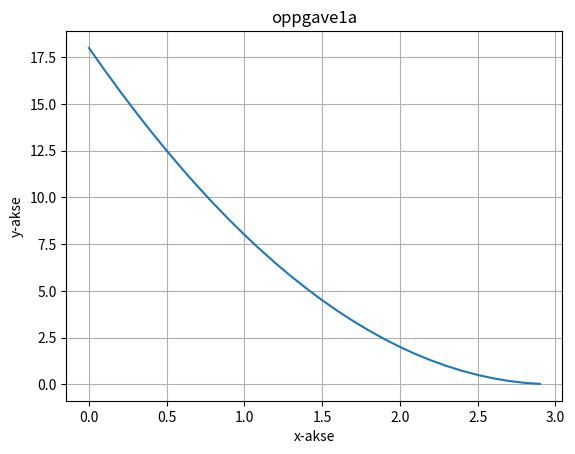

This chart was generated by the following Python code:
import numpy as np
import matplotlib.pyplot as plt

x = np.arange(0,3,0.1)
f = 2*(x-3)**2

plt.plot(x,f)
plt.title("oppgave1a")
plt.xlabel("x-akse")
plt.ylabel("y-akse")
plt.grid()
plt.show()
